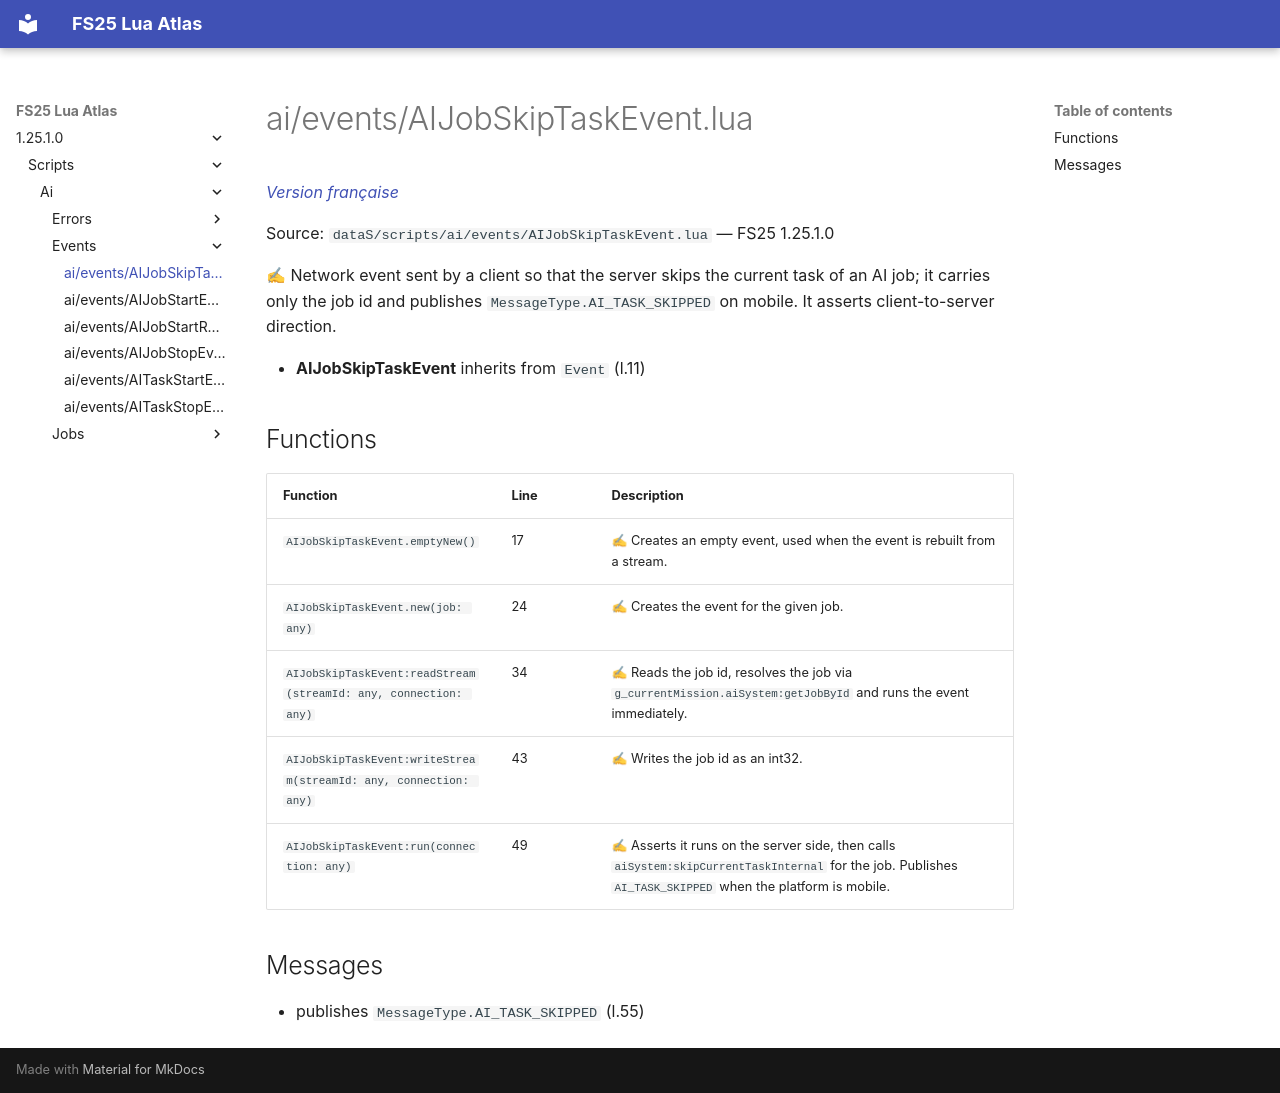

repository: Tim0219800/fs25-lua-atlas · page: 1.25.1.0/scripts/ai/events/AIJobSkipTaskEvent.html · generator: mkdocs

# ai/events/AIJobSkipTaskEvent.lua

*[Version française](../../../fr/scripts/ai/events/AIJobSkipTaskEvent.md)*

Source: `dataS/scripts/ai/events/AIJobSkipTaskEvent.lua` — FS25 1.25.1.0

✍ Network event sent by a client so that the server skips the current task of an AI job; it carries only the job id and publishes `MessageType.AI_TASK_SKIPPED` on mobile. It asserts client-to-server direction.

- **AIJobSkipTaskEvent** inherits from `Event` (l.11)

## Functions

| Function | Line | Description |
|---|---|---|
| `AIJobSkipTaskEvent.emptyNew()` | 17 | ✍ Creates an empty event, used when the event is rebuilt from a stream. |
| `AIJobSkipTaskEvent.new(job: any)` | 24 | ✍ Creates the event for the given job. |
| `AIJobSkipTaskEvent:readStream(streamId: any, connection: any)` | 34 | ✍ Reads the job id, resolves the job via `g_currentMission.aiSystem:getJobById` and runs the event immediately. |
| `AIJobSkipTaskEvent:writeStream(streamId: any, connection: any)` | 43 | ✍ Writes the job id as an int32. |
| `AIJobSkipTaskEvent:run(connection: any)` | 49 | ✍ Asserts it runs on the server side, then calls `aiSystem:skipCurrentTaskInternal` for the job. Publishes `AI_TASK_SKIPPED` when the platform is mobile. |

## Messages

- publishes `MessageType.AI_TASK_SKIPPED` (l.55)
